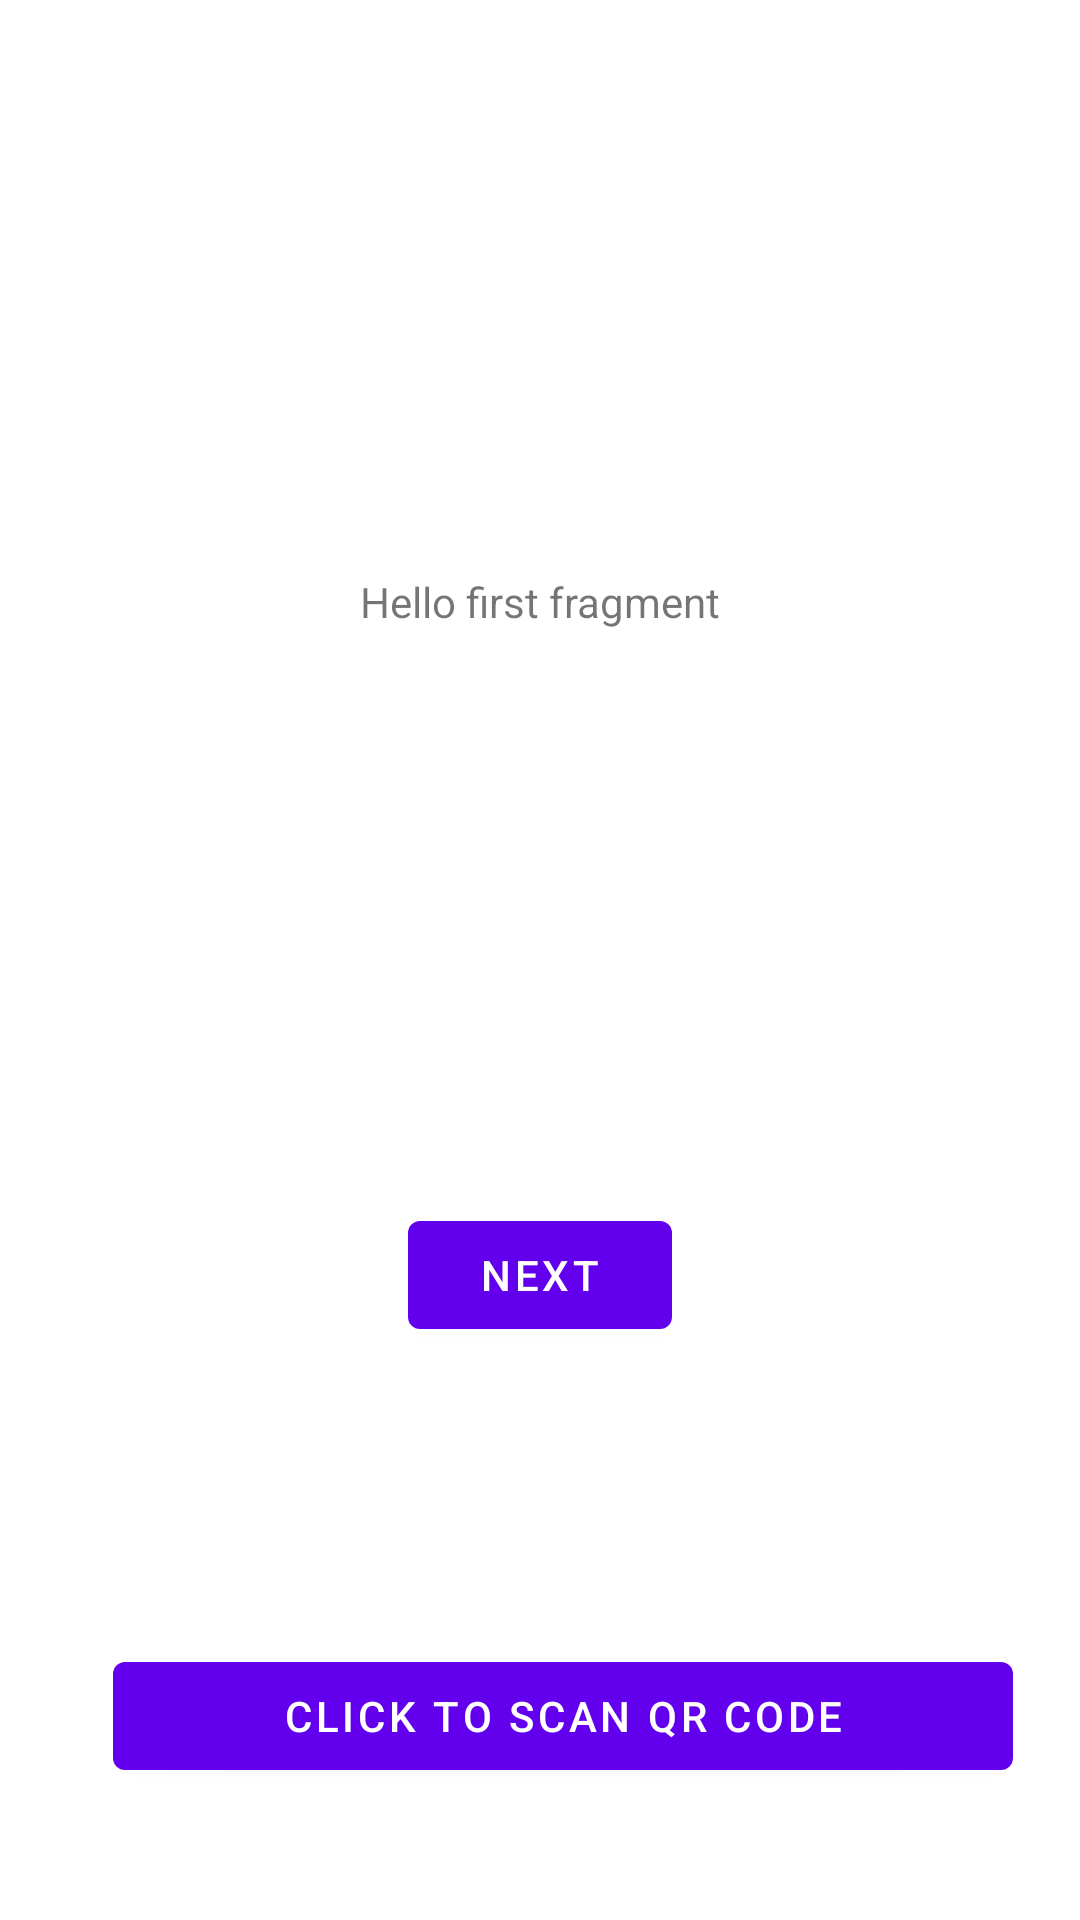

Android layout source for this screen:
<!-- AndroidManifest.xml: application theme Theme.Protlin -->
<!-- res/layout/fragment_first.xml -->
<?xml version="1.0" encoding="utf-8"?>
<androidx.constraintlayout.widget.ConstraintLayout xmlns:android="http://schemas.android.com/apk/res/android"
    xmlns:app="http://schemas.android.com/apk/res-auto"
    xmlns:tools="http://schemas.android.com/tools"
    android:layout_width="match_parent"
    android:layout_height="match_parent"
    tools:context=".FirstFragment">

    <TextView
        android:id="@+id/textview_first"
        android:layout_width="wrap_content"
        android:layout_height="wrap_content"
        android:text="@string/hello_first_fragment"
        app:layout_constraintBottom_toTopOf="@id/button_first"
        app:layout_constraintEnd_toEndOf="parent"
        app:layout_constraintStart_toStartOf="parent"
        app:layout_constraintTop_toTopOf="parent" />

    <Button
        android:id="@+id/button_first"
        android:layout_width="wrap_content"
        android:layout_height="wrap_content"
        android:text="@string/next"
        app:layout_constraintBottom_toBottomOf="parent"
        app:layout_constraintEnd_toEndOf="parent"
        app:layout_constraintStart_toStartOf="parent"
        app:layout_constraintTop_toBottomOf="@id/textview_first" />

    <Button
        android:id="@+id/btnScanBarcode"
        android:layout_width="300dp"
        android:layout_height="wrap_content"
        android:layout_centerHorizontal="true"
        android:layout_marginBottom="44dp"
        android:layout_marginEnd="8dp"
        android:layout_marginStart="8dp"
        android:text="Click to scan QR code"
        app:layout_constraintBottom_toBottomOf="parent"
        app:layout_constraintEnd_toEndOf="parent"
        app:layout_constraintHorizontal_bias="0.676"
        app:layout_constraintStart_toStartOf="parent" />

</androidx.constraintlayout.widget.ConstraintLayout>
<!-- resources referenced by this layout -->
<resources>
  <string name="hello_first_fragment">Hello first fragment</string>
  <string name="next">Next</string>
  <style name="Theme.Protlin" parent="Theme.MaterialComponents.DayNight.DarkActionBar">
          
          <item name="colorPrimary">@color/purple_500</item>
          <item name="colorPrimaryVariant">@color/purple_700</item>
          <item name="colorOnPrimary">@color/white</item>
          
          <item name="colorSecondary">@color/teal_200</item>
          <item name="colorSecondaryVariant">@color/teal_700</item>
          <item name="colorOnSecondary">@color/black</item>
          
          <item name="android:statusBarColor" tools:targetApi="l">?attr/colorPrimaryVariant</item>
          
      </style>
  <!-- not gathered from this repository: default colours our renderer supplied (Android Studio template values) -->
  <color name="purple_500">#FF6200EE</color>
  <color name="purple_700">#FF3700B3</color>
  <color name="teal_200">#FF03DAC5</color>
  <color name="teal_700">#FF018786</color>
  <color name="black">#FF000000</color>
  <color name="white">#FFFFFFFF</color>
</resources>
